Run: headless pygame with SDL's dummy video driver; simulated clock (each Clock.tick advances the game by its frame time, no real sleeping); random seed 0; keys injected as events and as key.get_pressed() state; no mouse input.
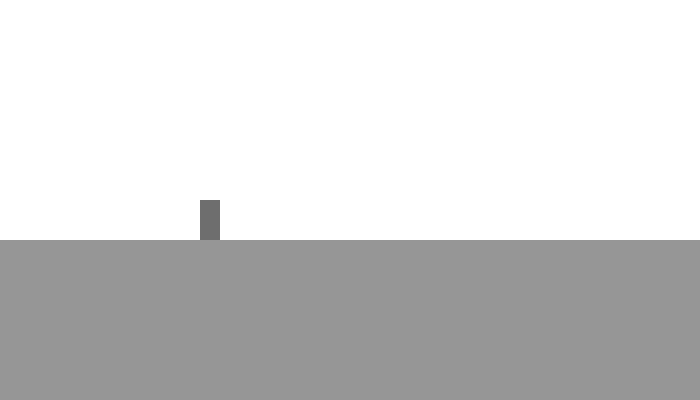
Frame 1 of 4 · flips 1–60 · no input
Frame 2 of 4 · flips 61–180 · tapped SPACE, RETURN · held RIGHT (→), D · screen unchanged from frame 1, image omitted
Frame 3 of 4 · flips 181–300 · held DOWN (↓), S · screen unchanged from frame 2, image omitted
Frame 4 of 4 · flips 301–420 · held LEFT (←), A, UP (↑), W · screen unchanged from frame 3, image omitted

The pygame program that drew these frames:

import pygame
import time
pygame.init()

#rozmiar wyswietlacza określam
rozmiar=szer,wys=700,400
wyswietlacz=pygame.display.set_mode(rozmiar)

#określam oznaczenia kolorow w rgb
szary1=150,150,150
szary2=110,110,110
bialy=255,255,255

#okreslam rozmiar "dinozaura"
wys_dino=40
szer_dino=20

#okreslam klasę obiektu dinozaur
class dino:
    def __init__(self):
        #okreslam pozycje dinozaura na ekranie
        self.wys_na_wysw=200
        self.poz_na_szer=200
        #przypisuje rozmiar dinozaura
        self.wys=wys_dino
        self.szer=szer_dino

    #rysuję "dinozaura"
    def narysuj(self,wyswietlacz):
        pygame.draw.rect(wyswietlacz,szary2,[self.poz_na_szer,self.wys_na_wysw,self.szer,self.wys])

    #wymazuję dinozaura przy skakaniu
    def zniknij(self,wyswietlacz):
        pygame.draw.rect(wyswietlacz,bialy,[self.poz_na_szer,self.wys_na_wysw,self.szer,self.wys])

    #skakanie - zmieniam pozycję, wymazuję tego co na ziemi, chwila skoku - 0,5 sekundy, zmieniam pozycję znowy na ziemię
    def skakanie(self,wyswietlacz):
        self.zniknij(wyswietlacz)
        self.wys_na_wysw-=60
        self.narysuj(wyswietlacz)
        pygame.display.update()
        time.sleep(0.5)
        self.zniknij(wyswietlacz)
        self.wys_na_wysw+=60
        self.narysuj(wyswietlacz)
        pygame.display.update()




dinozaur=dino()

while True:
    #wypełniam wyświetlacz białym
    wyswietlacz.fill(bialy)
    #rysuję ziemię
    pygame.draw.rect(wyswietlacz,szary1,[0,240,700,160])
    #rysuję "dinozaura"
    dinozaur.narysuj(wyswietlacz)
    for event in pygame.event.get():
        #zeby się gra zatrzymala w pewnym momencie
        if event.type==pygame.QUIT:
            pygame.quit()
            quit()
        #żeby przy naciśnieciu spacji dinozaur skakał
        if event.type==pygame.KEYDOWN:
            if event.key==pygame.K_SPACE:
                dinozaur.skakanie(wyswietlacz)
                #żeby nie dało się cały czas skakać
                time.sleep(0.5)


    pygame.display.update()



pygame.quit()
